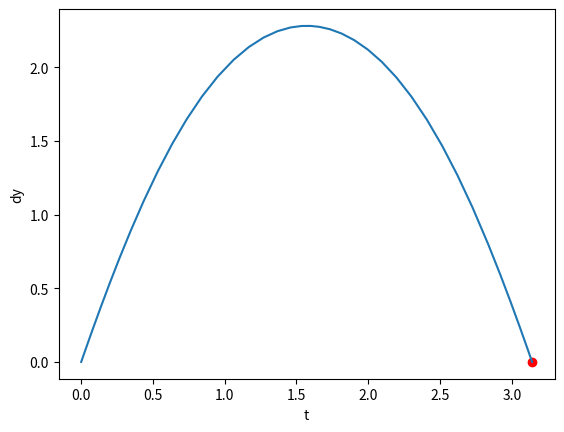

Write the Python code that produced this figure.
import numpy as np 
from scipy.integrate import solve_ivp
from scipy import optimize
import matplotlib.pyplot as plt

y_0 = 0
t_k = np.pi
y_k = 0

def fzb4(t,y):
    return [y[1], -np.sin(y[0])-1]

def f2b1(a):
    y0 = [y_0, a]
    woh = solve_ivp(fzb4, [0,t_k],y0,atol=1e-10,rtol=1e-8)
    return woh.y[0,-1]-y_k

a0 = 1
#eps1 = 1e-12
a = optimize.ridder(f2b1,2.69,2.90,rtol=1e-10, maxiter=200)
print(a,' ',f2b1(a))
y0 = [y_0,a]
woh = solve_ivp(fzb4,[0,t_k],y0,atol=1e-10,rtol=1e-8)
plt.plot(woh.t,woh.y[0])
plt.scatter(np.pi,0,color='red')
plt.xlabel('t')
plt.ylabel('dy')
plt.show()